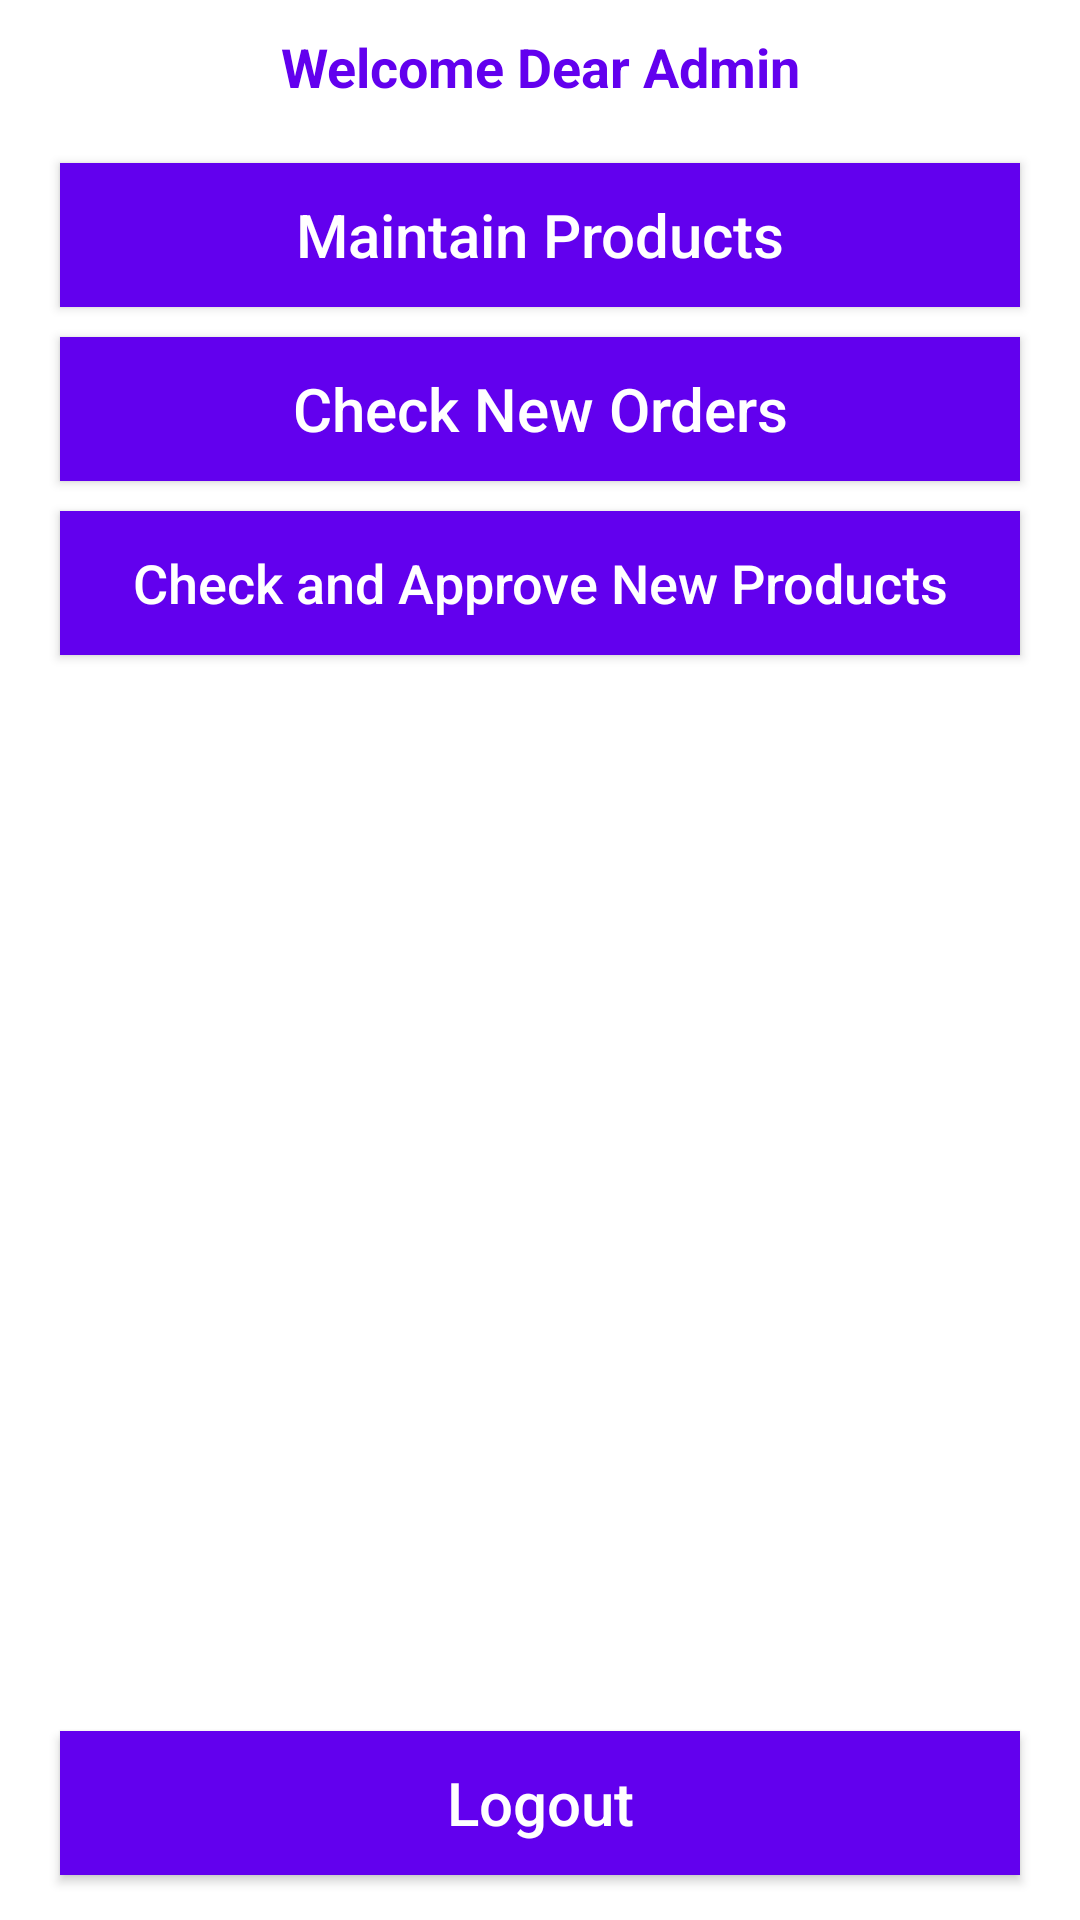

The Android layout XML behind this screen, and the referenced resources:
<!-- AndroidManifest.xml: application theme Theme.BaZaR -->
<!-- res/layout/activity_admin_home.xml -->
<?xml version="1.0" encoding="utf-8"?>
<RelativeLayout xmlns:android="http://schemas.android.com/apk/res/android"
    xmlns:app="http://schemas.android.com/apk/res-auto"
    xmlns:tools="http://schemas.android.com/tools"
    android:layout_width="match_parent"
    android:layout_height="match_parent"
    tools:context=".Admin.AdminHomeActivity">

    <TextView
        android:id="@+id/admin_welcome"
        android:layout_width="match_parent"
        android:layout_height="wrap_content"
        android:text="Welcome Dear Admin"
        android:gravity="center"
        android:textSize="18dp"
        android:textStyle="bold"
        android:textColor="@color/purple_500"
        android:layout_marginTop="10dp"/>

    <Button
        android:id="@+id/admin_maintain_btn"
        android:layout_width="match_parent"
        android:layout_height="wrap_content"
       android:layout_below="@+id/admin_welcome"
        android:layout_marginTop="20dp"
        android:layout_marginLeft="20dp"
        android:layout_marginRight="20dp"
        android:background="@color/purple_500"
        android:text="Maintain Products"
        android:textColor="@color/white"
        android:textSize="20dp"
        android:textAllCaps="false"/>

    <Button
        android:id="@+id/admin_check_orders_btn"
        android:layout_width="match_parent"
        android:layout_height="wrap_content"
        android:layout_below="@+id/admin_maintain_btn"
        android:layout_marginLeft="20dp"
        android:layout_marginRight="20dp"
        android:layout_marginTop="10dp"
        android:background="@color/purple_500"
        android:text="Check New Orders"
        android:textColor="@color/white"
        android:textSize="20dp"
        android:textAllCaps="false"/>
    <Button
        android:id="@+id/admin_check_and_approve_orders_btn"
        android:layout_width="match_parent"
        android:layout_height="wrap_content"
        android:layout_below="@+id/admin_check_orders_btn"
        android:layout_marginLeft="20dp"
        android:layout_marginRight="20dp"
        android:layout_marginTop="10dp"
        android:background="@color/purple_500"
        android:text="Check and Approve New Products"
        android:textColor="@color/white"
        android:textSize="18dp"
        android:textAllCaps="false"/>


    <Button
        android:id="@+id/admin_logout_btn"
        android:layout_width="match_parent"
        android:layout_height="wrap_content"
        android:layout_alignParentBottom="true"
        android:layout_marginLeft="20dp"
        android:layout_marginRight="20dp"
        android:layout_marginTop="10dp"
        android:layout_marginBottom="15dp"
        android:background="@color/purple_500"
        android:text="Logout"
        android:textColor="@color/white"
        android:textSize="20dp"
        android:textAllCaps="false"/>

</RelativeLayout>
<!-- resources referenced by this layout -->
<resources>
  <style name="Theme.BaZaR" parent="Theme.MaterialComponents.DayNight.NoActionBar">
          
          <item name="colorPrimary">@color/purple_500</item>
          <item name="colorPrimaryVariant">@color/purple_700</item>
          <item name="colorOnPrimary">@color/white</item>
          
          <item name="colorSecondary">@color/teal_200</item>
          <item name="colorSecondaryVariant">@color/teal_700</item>
          <item name="colorOnSecondary">@color/black</item>
          
          <item name="android:statusBarColor" tools:targetApi="l">?attr/colorPrimaryVariant</item>
          
      </style>
  <!-- not gathered from this repository: default colours our renderer supplied (Android Studio template values) -->
  <color name="purple_500">#FF6200EE</color>
  <color name="purple_700">#FF3700B3</color>
  <color name="teal_200">#FF03DAC5</color>
  <color name="teal_700">#FF018786</color>
  <color name="black">#FF000000</color>
  <color name="white">#FFFFFFFF</color>
</resources>
